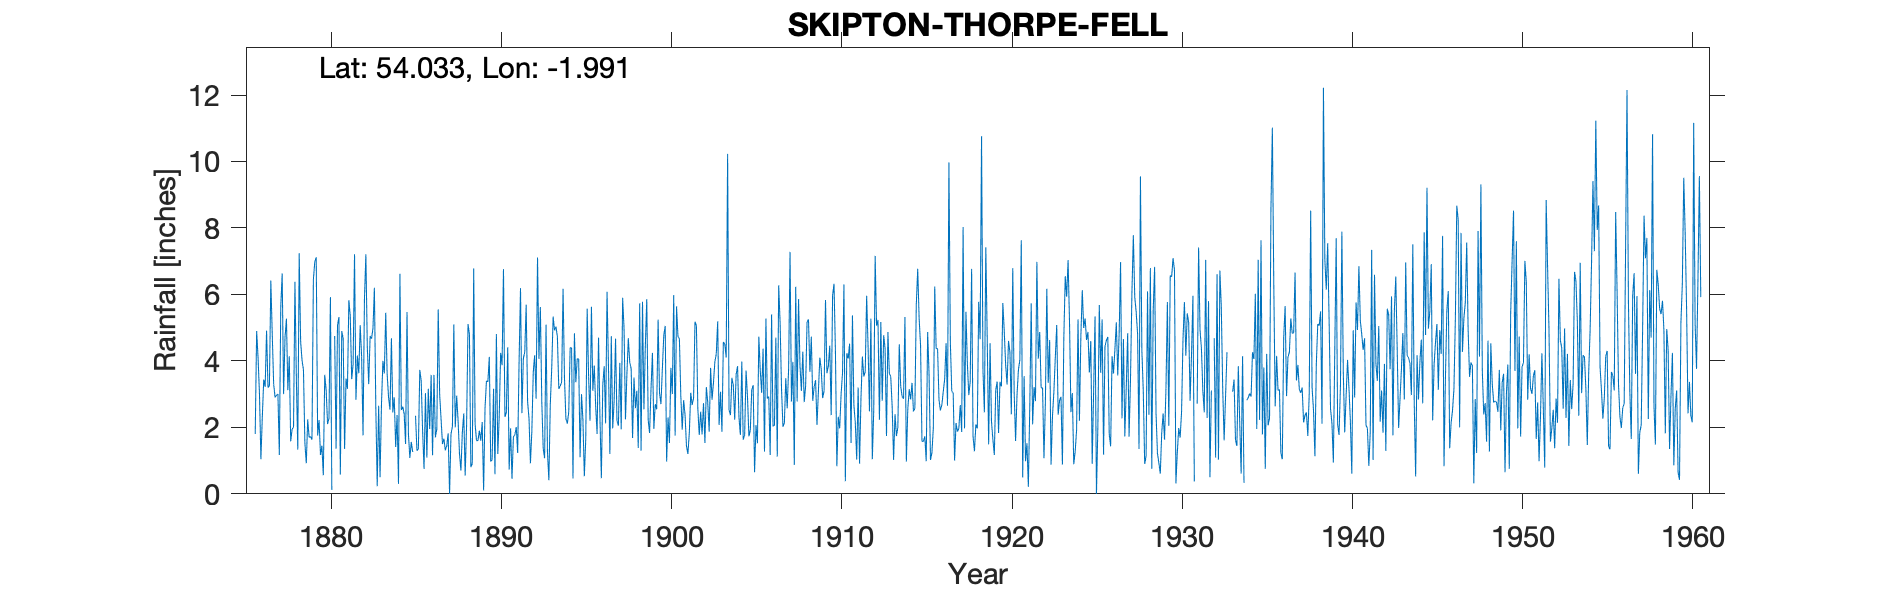

The data file committed next to this chart (first rows):
SKIPTON, THORPE FELL, BARDEN, , , , , , , , , , , , , , , , , , , , , , , 
Grid ref, SE007597, Long, -1.991, Lat, 54.03, Elevation, 1649, ft, , , , , , , , , , , , , , , 
Station no, 3337, , , , , , , , , , , , , , , , , , , , , , 
, 1870, 1871, 1872, 1873, 1874, 1875, 1876, 1877, 1878, 1879, 1880, 1881, 1882, 1883, 1884, 1885, 1886, 1887, 1888, 1889, 1890, 1891, 1892
January, , , , , , , 1.8, 4.8, 4.14, 0.92, 0.56, 0.58, 4.16, 6.2, 4.68, 1.8, 3.03, 1.5, 1.2, 1.6, 3.16, 1.97, 2.77
February, , , , , , , 4.9, 3.3, 1.58, 2.24, 3.58, 4.9, 3.63, 2.6, 2.45, 1.08, 1.09, 1.66, 0.7, 1.6, 0.59, 0.45, 2.27
March, , , , , , , 4.1, 2.9, 1.95, 1.7, 3.12, 4.67, 5.07, 0.23, 2.9, 1.56, 3.16, 1.31, 1.85, 1.9, 4.81, 1.72, 0.92
April, , , , , , , 3, 2.97, 2, 1.72, 2.1, 1.35, 4.13, 2.65, 1.41, 1.26, 1.95, 1.44, 2.42, 1.6, 1.2, 1.77, 1.89
May, , , , , , , 1.04, 3, 6.38, 1.63, 2.27, 3.47, 1.76, 0.5, 2.37, , 3.58, 1.82, 0.55, 2.16, 2.33, 2.01, 3.67
June, , , , , , , 2.32, 1.17, 3.47, 6.46, 5.92, 3.16, 5.87, 2.7, 0.3, 2.35, 1.16, 0, 2.09, 0.1, 4.24, 1.23, 4.17
July, , , , , , , 3.44, 5.62, 1.33, 6.98, 0.12, 5.83, 7.21, 4, 6.62, 1.3, 3.58, 1.8, 5.11, 2.59, 3.87, 3.98, 2.86
August, , , , , , , 3.22, 6.63, 7.24, 7.12, , 5.35, 4.43, 3.62, 2.52, 1.35, 1.7, 2.02, 4.79, 3.4, 6.76, 6.19, 7.11
September, , , , , , , 4.91, 3, 4.59, 1.75, 4.75, 3.45, 3.3, 5.45, 2.62, 3.73, 1.95, 5.1, 0.8, 3.37, 2.32, 2.43, 4.06
October, , , , , , , 3.2, 4.71, 4.02, 2.22, 1.36, 3.9, 4.75, 3.6, 2.4, 3.4, 5.55, 2, 0.9, 4.12, 2.44, 4.07, 5.62
November, , , , , , , 3.25, 5.27, 3.73, 1.17, 5.07, 7.21, 4.67, 2.9, 1.5, 1.88, 3, 2.95, 6.78, 0.97, 4.41, 4.27, 2.78
December, , , , , , , 6.42, 3.12, 1.53, 1.45, 5.32, 2.83, 4.98, 2.53, 5.47, 0.75, 2.25, 2.2, 2.09, 1.03, 0.73, 5.69, 1.37
Total, , , , , , , 41.6, 46.49, 41.96, 35.36, , 46.7, 53.96, 36.98, 35.24, , 32, 23.8, 29.28, 24.44, 36.86, 35.78, 39.49
1931 Apr 4 and total estimated, , , , , , , , , , , , , , , , , , , , , , , 
1932 Apr 5.5 and total estimated, , , , , , , , , , , , , , , , , , , , , , , 
1933 Mar 2.6, May 2.3, total estimated, , , , , , , , , , , , , , , , , , , , , , , 
1934 Mar 3 and total estimated, , , , , , , , , , , , , , , , , , , , , , , 
